7-way image classification set "data_set" from GitHub (17513146506/Garbage-identification); label vocabulary: bottle, injector, vegetable, mask, swab, battery, cigarette.

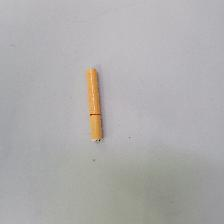
Label: cigarette

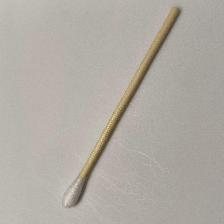
Label: swab

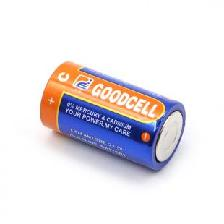
Label: battery

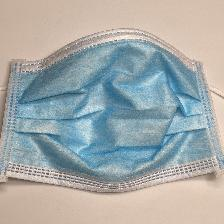
Label: mask

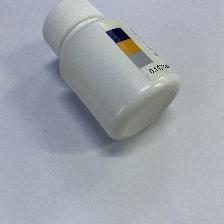
Label: bottle

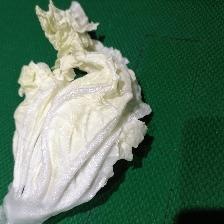
Label: vegetable
